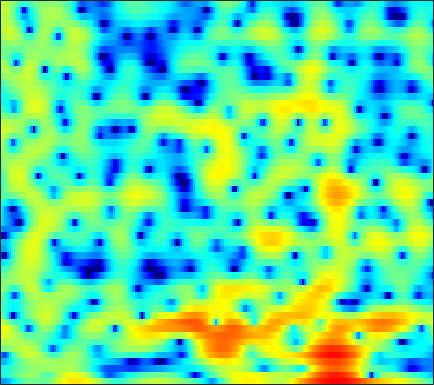

Values plotted in this chart, from the file beside it:
-9.7862, -10.076, -9.7425, -8.8434, -7.982, -6.7723, -5.5964, -4.7732, -3.7636, -2.8723, -2.1128, -1.6361, -1.1341, -0.79238, -0.63814, -0.56175, -0.6292, -0.75805, -0.97898, -1.1692, -1.2086, -1.0572, -0.55618, 0.24724
-4.855, -4.732, -4.379, -3.857, -3.392, -2.714, -2.018, -1.508, -0.8647, -0.2878, 0.2025, 0.5023, 0.7978, 0.9586, 0.9836, 0.8791, 0.6077, 0.2944, -0.2566, -0.9139, -1.563, -1.922, -2.03, -1.591
-5.412, -5.113, -4.667, -4.169, -3.769, -3.211, -2.641, -2.218, -1.672, -1.161, -0.6944, -0.383, -0.02325, 0.2693, 0.4453, 0.6247, 0.7469, 0.8081, 0.8619, 0.8975, 0.9308, 0.9649, 1.034, 1.134
-9.168, -8.951, -8.302, -7.287, -6.37, -5.086, -3.844, -2.982, -1.957, -1.073, -0.3256, 0.1474, 0.6668, 1.065, 1.289, 1.492, 1.596, 1.617, 1.584, 1.499, 1.383, 1.292, 1.186, 1.115
-11.32, -13.34, -13.4, -9.961, -7.315, -4.457, -2.276, -0.9832, 0.384, 1.427, 2.205, 2.64, 3.037, 3.237, 3.262, 3.13, 2.804, 2.428, 1.754, 0.8887, -0.146, -0.9945, -2.106, -2.969
-0.6538, -0.5766, -0.3357, 0.04851, 0.4069, 0.9294, 1.451, 1.82, 2.267, 2.639, 2.902, 3.013, 3.022, 2.861, 2.625, 2.147, 1.468, 0.8176, -0.2711, -1.681, -3.512, -5.261, -8.266, -12
2.132, 2.185, 2.23, 2.245, 2.234, 2.192, 2.118, 2.044, 1.932, 1.797, 1.627, 1.47, 1.214, 0.908, 0.6472, 0.2492, -0.2116, -0.6055, -1.211, -1.913, -2.699, -3.324, -4.129, -4.823
4.294, 4.172, 3.926, 3.588, 3.283, 2.818, 2.28, 1.817, 1.115, 0.3284, -0.4727, -1.01, -1.533, -1.762, -1.75, -1.572, -1.343, -1.218, -1.161, -1.258, -1.503, -1.786, -2.305, -3.03
5.494, 5.147, 4.585, 3.916, 3.35, 2.505, 1.525, 0.6665, -0.7352, -2.572, -5.105, -7.771, -13.02, -14.7, -10.25, -5.822, -3.033, -1.61, -0.3216, 0.4509, 0.7983, 0.7944, 0.4686, -0.216
3.168, 2.442, 1.28, -0.04961, -1.085, -2.304, -3.09, -3.354, -3.434, -3.47, -3.753, -4.12, -4.432, -3.909, -2.991, -1.547, -0.1958, 0.717, 1.752, 2.498, 2.893, 2.943, 2.729, 2.285
-0.5898, -1.721, -3.852, -7.013, -10.62, -19.97, -19.17, -12.45, -7.957, -5.29, -3.542, -2.55, -1.4, -0.3636, 0.3376, 1.162, 1.895, 2.386, 2.935, 3.318, 3.502, 3.512, 3.349, 2.991
-2.179, -2.837, -3.815, -4.769, -5.438, -6.114, -6.201, -5.782, -4.856, -3.868, -2.866, -2.054, -0.9731, -0.0601, 0.4897, 1.142, 1.75, 2.144, 2.523, 2.725, 2.811, 2.829, 2.748, 2.487
-2.163, -2.672, -3.467, -4.311, -4.87, -5.396, -5.532, -5.334, -4.71, -3.78, -2.696, -1.868, -0.868, -0.02727, 0.5184, 1.142, 1.615, 1.859, 2.068, 2.19, 2.232, 2.208, 2.126, 1.998
-0.8591, -1.624, -3.09, -5.158, -7.192, -10.91, -14.78, -13.19, -8.659, -5.207, -2.657, -1.23, 0.109, 1.032, 1.56, 2.029, 2.17, 2.101, 1.896, 1.634, 1.342, 1.123, 0.9428, 0.9809
0.9929, 0.5618, -0.2459, -1.35, -2.348, -3.598, -4.178, -3.849, -2.535, -0.8713, 0.6249, 1.489, 2.329, 2.861, 3.018, 2.858, 2.3, 1.635, 0.3508, -1.481, -3.746, -5.349, -6.095, -4.766
0.09828, 0.3067, 0.5049, 0.5845, 0.6097, 0.7141, 0.9382, 1.149, 1.527, 2.007, 2.427, 2.648, 2.854, 2.87, 2.668, 2.116, 1.274, 0.3713, -1.329, -3.63, -6.446, -8.71, -10.05, -8.077
-1.918, -1.344, -0.7104, -0.1371, 0.2785, 0.7721, 1.226, 1.568, 1.995, 2.337, 2.588, 2.733, 2.8, 2.659, 2.45, 2.048, 1.415, 0.802, -0.1037, -1.099, -2.14, -2.793, -3.436, -3.896
-3.777, -3.198, -2.487, -1.711, -1.079, -0.2668, 0.4849, 1.039, 1.721, 2.246, 2.662, 2.912, 3.074, 3.049, 2.964, 2.708, 2.24, 1.815, 1.175, 0.3882, -0.5109, -1.167, -2.088, -3.13
-6.918, -6.847, -6.16, -4.957, -3.901, -2.399, -0.9242, 0.05223, 1.156, 2.094, 2.834, 3.222, 3.567, 3.764, 3.757, 3.549, 3.203, 2.826, 2.122, 1.291, 0.3256, -0.5482, -1.831, -3.208
-15.03, -21.03, -19.66, -11.8, -8.321, -5.047, -2.53, -1.016, 0.5756, 1.874, 2.883, 3.425, 3.961, 4.284, 4.321, 4.179, 3.852, 3.414, 2.612, 1.643, 0.444, -0.6293, -2.136, -3.729
-9.133, -9.909, -9.554, -8.06, -6.66, -4.516, -2.566, -1.289, 0.297, 1.63, 2.663, 3.326, 4.01, 4.363, 4.493, 4.464, 4.073, 3.599, 2.729, 1.419, -0.2179, -1.645, -3.971, -6.475
-7.932, -8.5, -8.298, -7.285, -6.319, -4.701, -3.033, -1.918, -0.4513, 0.8733, 1.982, 2.753, 3.595, 4.149, 4.47, 4.629, 4.425, 4.107, 3.336, 2.051, 0.3266, -1.439, -4.727, -9.402
-17.06, -24.66, -18.32, -12.93, -10.25, -7.808, -6.143, -4.939, -3.49, -2.184, -0.7419, 0.2765, 1.44, 2.568, 3.226, 3.795, 4.177, 4.212, 3.951, 3.459, 2.537, 1.717, 0.4883, -0.8718
-10, -11.1, -11.57, -11.31, -10.99, -10.76, -10.87, -10.99, -10.79, -9.429, -7.017, -5.075, -2.676, -0.5841, 0.6386, 1.975, 2.96, 3.433, 3.831, 3.948, 3.815, 3.605, 3.173, 2.656
-6.808, -7.657, -8.969, -10.03, -10.99, -12.63, -14.62, -17.44, -23.02, -21.02, -13.09, -9.457, -5.703, -2.858, -1.276, 0.5484, 1.846, 2.588, 3.361, 3.764, 4.027, 4.04, 3.918, 3.676
-6.459, -7.52, -9.139, -10.78, -12.02, -13.28, -13.79, -13.66, -12.7, -11.09, -8.834, -7.09, -4.732, -2.676, -1.341, 0.2139, 1.365, 2.093, 2.811, 3.279, 3.561, 3.639, 3.63, 3.485
-6.008, -7.255, -9.349, -12.62, -15.87, -24.59, -22.95, -16.46, -11.75, -8.537, -6.009, -4.487, -2.578, -1.132, -0.1094, 0.9338, 1.756, 2.236, 2.61, 2.892, 2.922, 2.916, 2.81, 2.634
-3.738, -4.37, -5.431, -6.674, -7.647, -8.399, -8.064, -7.037, -5.317, -3.501, -1.942, -0.8773, 0.2649, 1.205, 1.757, 2.251, 2.593, 2.65, 2.598, 2.304, 1.874, 1.45, 0.8399, 0.3317
-1.991, -1.823, -1.64, -1.489, -1.379, -1.058, -0.6812, -0.2322, 0.3489, 1.057, 1.617, 2.054, 2.413, 2.709, 2.769, 2.716, 2.489, 2.146, 1.609, 0.6465, -0.5246, -1.821, -3.974, -6.756
-2.579, -1.687, -0.6453, 0.2283, 0.804, 1.442, 1.977, 2.299, 2.643, 2.852, 2.933, 2.875, 2.667, 2.304, 1.908, 1.357, 0.6419, 0.1345, -0.6682, -1.553, -2.743, -3.856, -5.888, -8.484
-4.016, -2.398, -0.558, 0.8391, 1.716, 2.557, 3.2, 3.474, 3.688, 3.595, 3.302, 2.846, 2.058, 0.8648, -0.128, -1.739, -3.171, -3.986, -4.507, -4.279, -4.062, -3.821, -3.841, -3.727
-3.954, -2.034, -0.07824, 1.472, 2.332, 3.246, 3.815, 4.083, 4.15, 3.953, 3.389, 2.765, 1.473, -0.3029, -2.232, -5.797, -12.25, -23.98, -14.78, -8.643, -5.536, -4.254, -3.054, -2.434
-1.922, -0.7409, 0.5165, 1.618, 2.221, 2.919, 3.326, 3.539, 3.57, 3.431, 2.983, 2.517, 1.558, 0.3741, -0.8091, -2.424, -4.051, -4.793, -4.967, -4.391, -3.516, -3.08, -2.586, -2.512
-0.2123, 0.2514, 0.8368, 1.296, 1.613, 1.94, 2.215, 2.356, 2.494, 2.508, 2.428, 2.254, 1.941, 1.449, 1.085, 0.4749, -0.03069, -0.4154, -0.7682, -1.056, -1.352, -1.613, -2.129, -2.842
0.8168, 0.7446, 0.6169, 0.3892, 0.2915, 0.1815, 0.3243, 0.504, 0.9134, 1.3, 1.689, 1.881, 2.08, 2.124, 2.106, 1.982, 1.776, 1.602, 1.287, 0.9202, 0.3671, -0.1006, -1.027, -2.18
1.285, 0.6585, -0.5803, -2.105, -3.471, -4.83, -4.949, -3.988, -2.356, -0.7874, 0.3508, 1.043, 1.642, 2.101, 2.258, 2.459, 2.503, 2.513, 2.412, 2.183, 1.864, 1.46, 0.833, -0.09231
1.874, 0.9501, -0.8744, -3.613, -6.707, -13.18, -13.48, -8.656, -4.612, -2.197, -0.778, -0.07245, 0.4593, 0.7653, 0.9287, 1.127, 1.417, 1.613, 1.918, 2.106, 2.197, 2.118, 1.901, 1.474
3.197, 2.622, 1.725, 0.6271, -0.2099, -1.037, -1.423, -1.279, -0.9493, -0.6677, -0.5974, -0.8936, -1.509, -2.574, -3.191, -3.611, -2.83, -1.873, -0.4694, 0.6663, 1.347, 1.696, 1.743, 1.594
3.813, 3.659, 3.34, 2.958, 2.659, 2.289, 1.952, 1.715, 1.37, 0.8545, 0.02403, -0.9286, -2.925, -6.215, -10.88, -24.22, -10.25, -5.798, -2.409, -0.4333, 0.6515, 1.053, 1.132, 0.7564
2.4, 2.466, 2.389, 2.237, 2.113, 1.901, 1.765, 1.634, 1.494, 1.275, 0.8511, 0.4619, -0.3339, -1.228, -1.75, -2.143, -1.671, -0.9837, -0.1305, 0.5827, 0.8864, 0.8027, 0.4223, -0.4515
-0.3241, -0.1996, -0.3135, -0.6191, -0.8831, -1.213, -1.185, -0.9514, -0.3646, 0.354, 0.984, 1.396, 1.771, 1.973, 2.134, 2.259, 2.338, 2.437, 2.371, 2.169, 1.724, 1.126, 0.1142, -1.285
-3.104, -3.071, -3.493, -4.695, -6.312, -9.096, -10.85, -8.665, -4.886, -1.886, 0.297, 1.451, 2.659, 3.477, 3.852, 4.224, 4.325, 4.236, 3.99, 3.43, 2.573, 1.759, 0.2103, -1.816
-5.302, -4.939, -5.016, -5.805, -6.906, -8.764, -9.403, -7.882, -4.774, -2.009, 0.1263, 1.345, 2.593, 3.484, 3.913, 4.253, 4.36, 4.247, 3.919, 3.34, 2.482, 1.671, 0.3102, -1.419
-5.983, -5.16, -4.457, -4.025, -3.726, -3.383, -2.854, -2.233, -1.233, -0.1603, 0.8859, 1.595, 2.327, 2.873, 3.168, 3.322, 3.298, 3.183, 2.805, 2.286, 1.623, 0.9882, 0.06029, -0.9494
-4.966, -4.074, -3.077, -2.265, -1.75, -1.109, -0.4985, -0.05047, 0.5619, 1.151, 1.674, 2.016, 2.37, 2.565, 2.626, 2.577, 2.353, 2.11, 1.688, 1.163, 0.5737, 0.1017, -0.5741, -1.273
-2.815, -2.079, -1.218, -0.5146, -0.09059, 0.4472, 0.9258, 1.242, 1.652, 2.03, 2.33, 2.484, 2.612, 2.575, 2.408, 2.078, 1.578, 1.071, 0.3981, -0.2977, -0.9537, -1.344, -1.788, -2.244
-0.213, 0.259, 0.7141, 1.024, 1.202, 1.36, 1.533, 1.717, 2.004, 2.342, 2.683, 2.871, 2.959, 2.84, 2.561, 1.861, 0.8283, -0.1665, -1.814, -3.482, -4.55, -4.699, -4.212, -3.584
1.876, 2.011, 1.917, 1.526, 1.079, 0.3122, -0.3444, -0.4956, -0.0833, 0.846, 1.891, 2.561, 3.122, 3.274, 3.114, 2.397, 1.017, -0.5133, -3.687, -9.444, -29.97, -13.98, -6.761, -3.593
1.46, 1.376, 0.8301, -0.3108, -1.688, -4.641, -10.12, -17.26, -10.51, -4.533, -1.244, 0.3572, 1.717, 2.404, 2.594, 2.413, 1.753, 0.9937, -0.2484, -1.508, -2.246, -2.183, -1.461, -0.5148
-0.3601, -0.3585, -0.6578, -1.376, -2.237, -3.667, -5.077, -5.591, -5.006, -3.481, -1.869, -0.8208, 0.2268, 0.898, 1.171, 1.35, 1.316, 1.142, 0.8496, 0.5841, 0.4206, 0.3678, 0.3871, 0.5241
-0.9952, -0.7126, -0.5433, -0.5889, -0.728, -0.9887, -1.232, -1.328, -1.281, -1.049, -0.7096, -0.4391, -0.07466, 0.2622, 0.455, 0.6487, 0.788, 0.8584, 0.8617, 0.7912, 0.6669, 0.5487, 0.3759, 0.19
-0.3965, 0.1691, 0.6922, 0.9899, 1.102, 1.087, 0.9296, 0.7413, 0.4537, 0.1601, -0.1202, -0.3149, -0.4539, -0.4177, -0.2519, 0.03552, 0.3626, 0.6229, 0.8684, 0.9289, 0.769, 0.5099, -0.01631, -0.7667
0.7637, 1.643, 2.46, 2.911, 3.024, 2.921, 2.552, 2.11, 1.292, 0.2238, -1.042, -2.016, -3.142, -3.59, -3.217, -2.067, -0.7672, 0.05476, 0.9074, 1.377, 1.41, 1.109, 0.1829, -1.463
1.371, 2.305, 3.091, 3.426, 3.402, 3.059, 2.364, 1.619, 0.2781, -1.553, -4.08, -6.771, -12.81, -30.26, -13.98, -6.983, -3.285, -1.499, 0.1724, 1.185, 1.64, 1.632, 1.145, 0.1261
1.768, 2.2, 2.482, 2.41, 2.137, 1.458, 0.4321, -0.5541, -2.096, -3.806, -5.55, -6.743, -7.95, -8.114, -7.337, -5.455, -3.418, -2.025, -0.5607, 0.4935, 1.158, 1.427, 1.539, 1.404
2.63, 2.63, 2.425, 1.94, 1.37, 0.2872, -1.199, -2.613, -4.882, -7.437, -9.586, -10.09, -9.151, -7.387, -6.026, -4.248, -2.628, -1.542, -0.3594, 0.557, 1.218, 1.561, 1.841, 1.952
3.257, 3.089, 2.692, 2.064, 1.401, 0.2182, -1.398, -2.985, -5.842, -10.1, -17.06, -18.38, -11.63, -7.443, -5.356, -3.287, -1.762, -0.868, 0.08217, 0.7869, 1.291, 1.55, 1.755, 1.831
2.969, 2.799, 2.479, 2.035, 1.605, 0.8821, -0.03554, -0.8474, -2.052, -3.228, -4.047, -4.201, -3.778, -2.914, -2.189, -1.319, -0.6282, -0.2434, 0.1406, 0.3822, 0.5112, 0.5534, 0.5649, 0.5274
